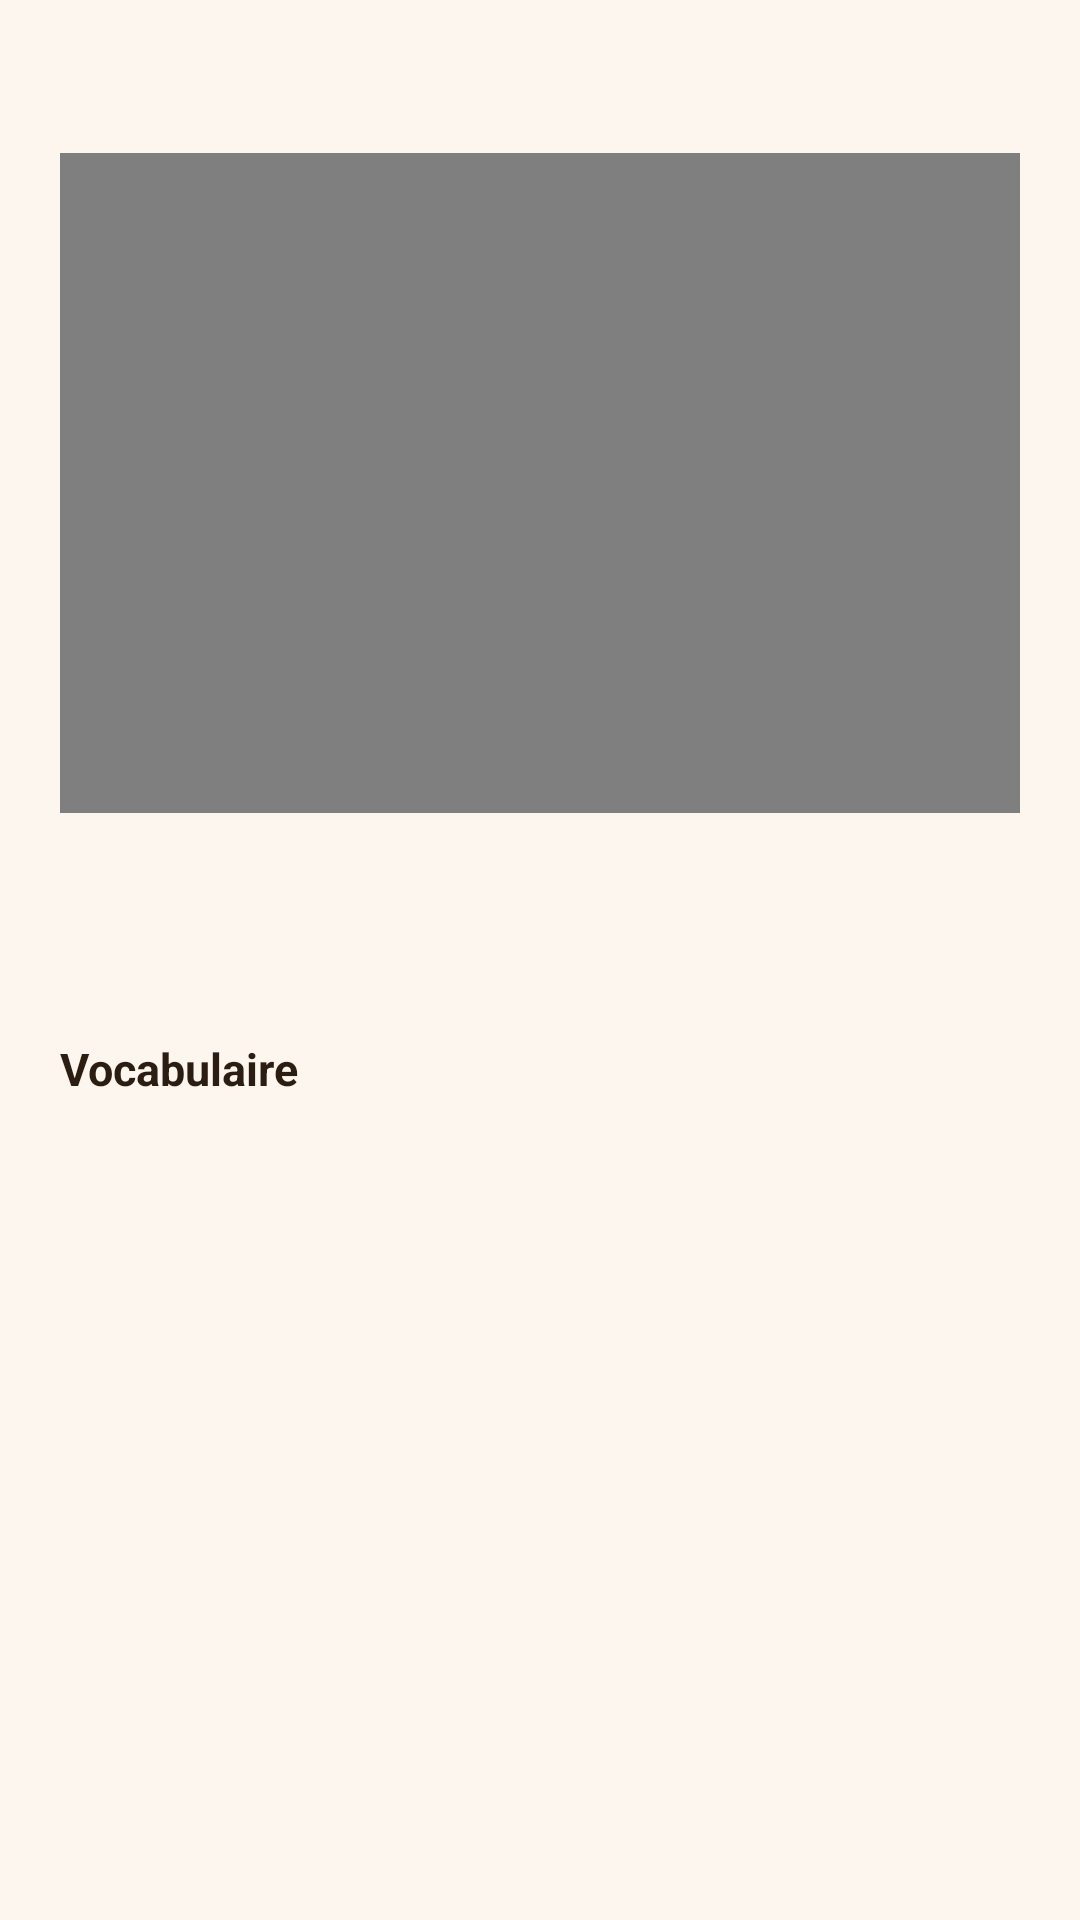

The Android layout XML behind this screen, and the referenced resources:
<!-- AndroidManifest.xml: application theme Theme.DarijaLearn -->
<!-- res/layout/fragment_video_exercise.xml -->
<?xml version="1.0" encoding="utf-8"?>
<ScrollView xmlns:android="http://schemas.android.com/apk/res/android"
    android:layout_width="match_parent"
    android:layout_height="match_parent">

    <LinearLayout
        android:layout_width="match_parent"
        android:layout_height="wrap_content"
        android:orientation="vertical"
        android:padding="20dp">

        <TextView
            android:id="@+id/video_prompt"
            android:layout_width="wrap_content"
            android:layout_height="wrap_content"
            android:textColor="@color/text_muted"
            android:textSize="14sp" />

        
        <FrameLayout
            android:layout_width="match_parent"
            android:layout_height="wrap_content"
            android:layout_marginTop="12dp"
            android:background="#000000"
            android:clipToOutline="true">

            <VideoView
                android:id="@+id/video_view"
                android:layout_width="match_parent"
                android:layout_height="220dp"
                android:layout_gravity="center" />

        </FrameLayout>

        <TextView
            android:id="@+id/video_description"
            android:layout_width="match_parent"
            android:layout_height="wrap_content"
            android:layout_marginTop="14dp"
            android:padding="14dp"
            android:background="@drawable/bg_card"
            android:textColor="@color/text_primary"
            android:textSize="14sp"
            android:lineSpacingExtra="3dp" />

        <TextView
            android:layout_width="wrap_content"
            android:layout_height="wrap_content"
            android:layout_marginTop="14dp"
            android:layout_marginBottom="6dp"
            android:text="Vocabulaire"
            android:textColor="@color/text_primary"
            android:textStyle="bold"
            android:textSize="15sp" />

        <LinearLayout
            android:id="@+id/video_vocab"
            android:layout_width="match_parent"
            android:layout_height="wrap_content"
            android:orientation="vertical"
            android:background="@drawable/bg_card" />

    </LinearLayout>
</ScrollView>
<!-- resources referenced by this layout -->
<resources>
  <color name="text_muted">#6b5d50</color>
  <color name="text_primary">#2b1d12</color>
  <style name="Theme.DarijaLearn" parent="Theme.MaterialComponents.Light.NoActionBar">
          <item name="colorPrimary">@color/primary</item>
          <item name="colorPrimaryVariant">@color/primary_dark</item>
          <item name="colorOnPrimary">@color/white</item>
          <item name="colorSecondary">@color/accent</item>
          <item name="colorSecondaryVariant">@color/accent</item>
          <item name="colorOnSecondary">@color/white</item>
          <item name="android:statusBarColor" tools:targetApi="l">@color/background</item>
          <item name="android:windowLightStatusBar" tools:targetApi="m">true</item>
          <item name="android:windowBackground">@color/background</item>
          <item name="android:textColorPrimary">@color/text_primary</item>
          <item name="android:textColorSecondary">@color/text_muted</item>
      </style>
  <color name="primary">#c8541c</color>
  <color name="primary_dark">#a8451a</color>
  <color name="white">#ffffff</color>
  <color name="accent">#1f8a70</color>
  <color name="background">#fcf6ef</color>
</resources>
